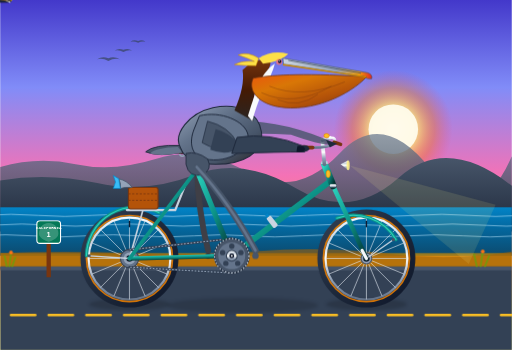
t = 0.00 s
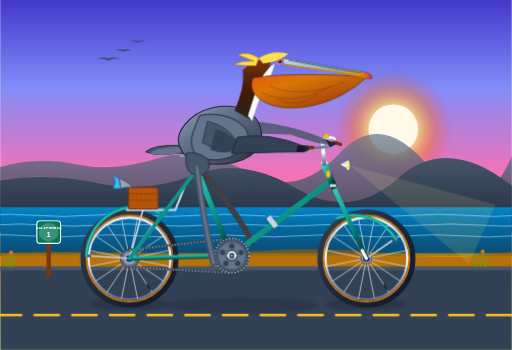
t = 0.65 s
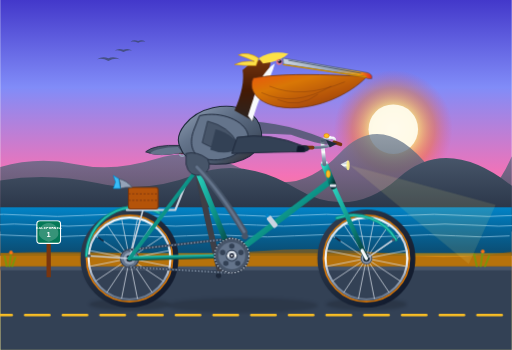
t = 1.35 s
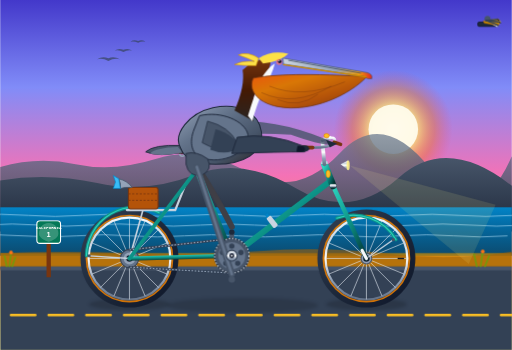
t = 2.00 s
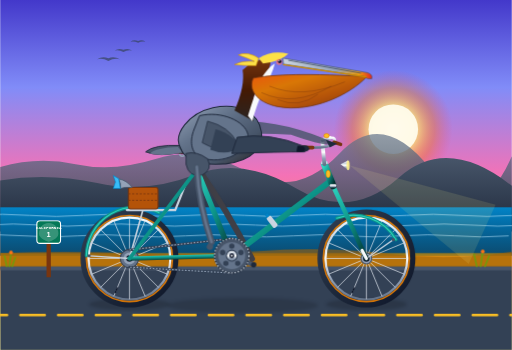
t = 2.50 s
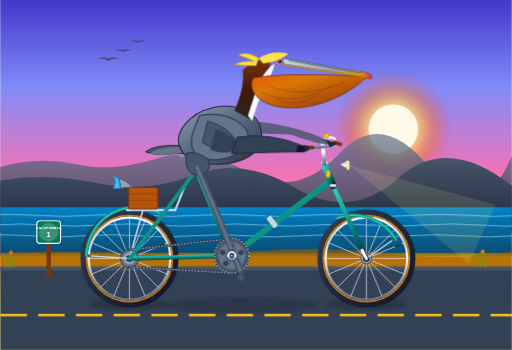
t = 3.50 s

The animated SVG that drew these frames (rendered in a browser with its animation timeline set to each time). Animation: 10 SMIL elements (animate=4,animateTransform=6), 4 CSS @keyframes rules; one cycle of 4.00 s, repeats indefinitely.

<svg xmlns="http://www.w3.org/2000/svg" viewBox="0 0 950 650" width="100%" height="100%">
  <defs>
    <!-- Sky & Atmosphere Gradients -->
    <linearGradient id="skyGrad" x1="0%" y1="0%" x2="0%" y2="100%">
      <stop offset="0%" stop-color="#4338ca"/>
      <stop offset="25%" stop-color="#818cf8"/>
      <stop offset="50%" stop-color="#f472b6"/>
      <stop offset="75%" stop-color="#fb923c"/>
      <stop offset="90%" stop-color="#fde047"/>
      <stop offset="100%" stop-color="#fef08a"/>
    </linearGradient>

    <radialGradient id="sunGlow" cx="50%" cy="50%" r="50%">
      <stop offset="0%" stop-color="#ffffff" stop-opacity="1"/>
      <stop offset="35%" stop-color="#fef08a" stop-opacity="0.9"/>
      <stop offset="70%" stop-color="#f97316" stop-opacity="0.4"/>
      <stop offset="100%" stop-color="#f43f5e" stop-opacity="0"/>
    </radialGradient>

    <!-- Ocean Gradients -->
    <linearGradient id="oceanGrad" x1="0%" y1="0%" x2="0%" y2="100%">
      <stop offset="0%" stop-color="#0284c7"/>
      <stop offset="40%" stop-color="#0369a1"/>
      <stop offset="100%" stop-color="#0c4a6e"/>
    </linearGradient>

    <!-- Coastal Cliffs Gradients -->
    <linearGradient id="cliffGradFar" x1="0%" y1="0%" x2="0%" y2="100%">
      <stop offset="0%" stop-color="#64748b" stop-opacity="0.7"/>
      <stop offset="100%" stop-color="#334155" stop-opacity="0.9"/>
    </linearGradient>

    <linearGradient id="cliffGradNear" x1="0%" y1="0%" x2="0%" y2="100%">
      <stop offset="0%" stop-color="#475569"/>
      <stop offset="100%" stop-color="#1e293b"/>
    </linearGradient>

    <!-- Bicycle Metallic & Paint Gradients -->
    <linearGradient id="frameGrad" x1="0%" y1="0%" x2="100%" y2="100%">
      <stop offset="0%" stop-color="#2dd4bf"/>
      <stop offset="50%" stop-color="#0d9488"/>
      <stop offset="100%" stop-color="#042f2e"/>
    </linearGradient>

    <linearGradient id="chromeGrad" x1="0%" y1="0%" x2="0%" y2="100%">
      <stop offset="0%" stop-color="#f8fafc"/>
      <stop offset="30%" stop-color="#cbd5e1"/>
      <stop offset="50%" stop-color="#ffffff"/>
      <stop offset="75%" stop-color="#94a3b8"/>
      <stop offset="100%" stop-color="#64748b"/>
    </linearGradient>

    <linearGradient id="tireGrad" x1="0%" y1="0%" x2="100%" y2="100%">
      <stop offset="0%" stop-color="#334155"/>
      <stop offset="50%" stop-color="#1e293b"/>
      <stop offset="100%" stop-color="#0f172a"/>
    </linearGradient>

    <linearGradient id="saddleLeather" x1="0%" y1="0%" x2="100%" y2="0%">
      <stop offset="0%" stop-color="#451a03"/>
      <stop offset="40%" stop-color="#78350f"/>
      <stop offset="80%" stop-color="#9a3412"/>
      <stop offset="100%" stop-color="#451a03"/>
    </linearGradient>

    <!-- Pelican Plumage & Anatomy Gradients -->
    <linearGradient id="pelicanPouch" x1="0%" y1="0%" x2="100%" y2="100%">
      <stop offset="0%" stop-color="#ea580c"/>
      <stop offset="30%" stop-color="#d97706"/>
      <stop offset="65%" stop-color="#b45309"/>
      <stop offset="100%" stop-color="#78350f"/>
    </linearGradient>

    <linearGradient id="beakHorn" x1="0%" y1="0%" x2="100%" y2="0%">
      <stop offset="0%" stop-color="#cbd5e1"/>
      <stop offset="60%" stop-color="#94a3b8"/>
      <stop offset="85%" stop-color="#f59e0b"/>
      <stop offset="100%" stop-color="#dc2626"/>
    </linearGradient>

    <linearGradient id="pelicanBody" x1="0%" y1="0%" x2="100%" y2="100%">
      <stop offset="0%" stop-color="#94a3b8"/>
      <stop offset="35%" stop-color="#64748b"/>
      <stop offset="70%" stop-color="#475569"/>
      <stop offset="100%" stop-color="#292524"/>
    </linearGradient>

    <linearGradient id="neckChestnut" x1="0%" y1="0%" x2="0%" y2="100%">
      <stop offset="0%" stop-color="#78350f"/>
      <stop offset="50%" stop-color="#451a03"/>
      <stop offset="100%" stop-color="#292524"/>
    </linearGradient>

    <!-- Drop Shadow Filter -->
    <filter id="shadowFilter" x="-10%" y="-10%" width="120%" height="120%">
      <feGaussianBlur stdDeviation="3" result="blur"/>
      <feColorMatrix type="matrix" values="0 0 0 0 0   0 0 0 0 0   0 0 0 0 0  0 0 0 0.35 0"/>
    </filter>
  </defs>

  <style><![CDATA[
    /* CSS Fallback Keyframes */
    @keyframes rotateClockwise {
      0% { transform: rotate(0deg); }
      100% { transform: rotate(360deg); }
    }
    @keyframes rotateCounterClockwise {
      0% { transform: rotate(0deg); }
      100% { transform: rotate(-360deg); }
    }
    @keyframes roadMove {
      0% { stroke-dashoffset: 0; }
      100% { stroke-dashoffset: -70; }
    }
    @keyframes waveSway {
      0%, 100% { transform: translateX(0); }
      50% { transform: translateX(-18px); }
    }
    .css-road {
      animation: roadMove 0.4s linear infinite;
    }
    .css-wave {
      animation: waveSway 4s ease-in-out infinite;
    }
  ]]></style>

  <!-- ========================================== -->
  <!-- 1. SCENIC BACKGROUND (CALIFORNIA COASTLINE) -->
  <!-- ========================================== -->

  <!-- Sky Canvas -->
  <rect x="0" y="0" width="950" height="650" fill="url(#skyGrad)"/>

  <!-- Pacific Sunset / Golden Hour Sun -->
  <circle cx="730" cy="240" r="110" fill="url(#sunGlow)"/>
  <circle cx="730" cy="240" r="46" fill="#fffbeb" opacity="0.95"/>

  <!-- Distant Wild Pelican Squad in Flight V-Formation -->
  <g opacity="0.65" transform="translate(180, 110) scale(0.65)">
    <!-- Bird 1 -->
    <path d="M 0,0 Q 15,-10 32,-3 Q 48,-10 65,0 Q 48,-4 32,5 Q 16,-4 0,0 Z" fill="#334155"/>
    <!-- Bird 2 -->
    <path d="M 50,-25 Q 62,-33 75,-27 Q 88,-33 100,-25 Q 88,-28 75,-21 Q 62,-28 50,-25 Z" fill="#334155"/>
    <!-- Bird 3 -->
    <path d="M 95,-50 Q 105,-57 117,-52 Q 128,-57 138,-50 Q 128,-53 117,-47 Q 105,-53 95,-50 Z" fill="#334155"/>
  </g>

  <!-- Big Sur / California Coastline Mountain Silhouettes -->
  <path d="M 0,380 L 0,310 Q 70,290 140,305 T 290,295 T 460,320 T 630,285 T 800,315 T 950,290 L 950,420 L 0,420 Z" fill="url(#cliffGradFar)"/>
  <path d="M 0,400 L 0,335 Q 90,320 180,340 T 360,325 T 550,350 T 740,330 T 950,345 L 950,430 L 0,430 Z" fill="url(#cliffGradNear)"/>

  <!-- Sparkling Pacific Ocean -->
  <rect x="0" y="385" width="950" height="90" fill="url(#oceanGrad)"/>
  <g fill="none" stroke="#bae6fd" stroke-width="1.8" opacity="0.6" class="css-wave">
    <path d="M -30,400 Q 20,396 70,400 T 170,400 T 270,400 T 370,400 T 470,400 T 570,400 T 670,400 T 770,400 T 870,400 T 970,400"/>
    <path d="M -10,418 Q 40,414 90,418 T 190,418 T 290,418 T 390,418 T 490,418 T 590,418 T 690,418 T 790,418 T 890,418 T 990,418"/>
    <path d="M -40,438 Q 10,434 60,438 T 160,438 T 260,438 T 360,438 T 460,438 T 560,438 T 660,438 T 760,438 T 860,438 T 960,438"/>
  </g>

  <!-- Coastal Highway 1 Roadway -->
  <!-- Shoulder & Sand Bluff -->
  <rect x="0" y="470" width="950" height="30" fill="#ca8a04" opacity="0.75"/>
  <path d="M 0,470 Q 120,465 240,470 T 480,466 T 720,471 T 950,467 L 950,500 L 0,500 Z" fill="#a16207" opacity="0.6"/>
  <!-- Pavement / Asphalt -->
  <rect x="0" y="495" width="950" height="155" fill="#334155"/>
  <rect x="0" y="495" width="950" height="7" fill="#475569"/>

  <!-- Animated Highway Dashed Centerline -->
  <line x1="-50" y1="585" x2="1000" y2="585" stroke="#fbbf24" stroke-width="5" stroke-dasharray="45 25" stroke-linecap="round" class="css-road">
    <animate attributeName="stroke-dashoffset" from="0" to="-70" dur="0.4s" repeatCount="indefinite"/>
  </line>

  <!-- PCH Historic Route Marker Sign -->
  <g transform="translate(68, 410)">
    <!-- Wooden Post -->
    <rect x="18" y="40" width="8" height="65" fill="#78350f" rx="1"/>
    <!-- Signboard -->
    <rect x="0" y="0" width="44" height="42" rx="6" fill="#047857" stroke="#ffffff" stroke-width="2"/>
    <path d="M 22,4 C 10,4 4,14 4,24 C 4,34 22,39 22,39 C 22,39 40,34 40,24 C 40,14 34,4 22,4 Z" fill="#ffffff" opacity="0.2"/>
    <text x="22" y="15" font-family="monospace, sans-serif" font-weight="bold" font-size="8" fill="#ffffff" text-anchor="middle">CALIFORNIA</text>
    <text x="22" y="30" font-family="sans-serif" font-weight="900" font-size="14" fill="#ffffff" text-anchor="middle">1</text>
  </g>

  <!-- Coastal Sea Grass & Poppies by the road -->
  <g stroke="#65a30d" stroke-width="2.5" stroke-linecap="round">
    <line x1="12" y1="495" x2="8" y2="475"/>
    <line x1="17" y1="495" x2="20" y2="470"/>
    <line x1="22" y1="495" x2="28" y2="478"/>
    <circle cx="20" cy="469" r="3.5" fill="#f97316" stroke="none"/>
    <line x1="885" y1="495" x2="880" y2="472"/>
    <line x1="892" y1="495" x2="896" y2="468"/>
    <line x1="900" y1="495" x2="908" y2="475"/>
    <circle cx="896" cy="467" r="3.5" fill="#f97316" stroke="none"/>
  </g>

  <!-- Ground Shadows of Bicycle & Rider -->
  <ellipse cx="240" cy="565" rx="75" ry="11" fill="#0f172a" opacity="0.45" filter="url(#shadowFilter)"/>
  <ellipse cx="680" cy="565" rx="75" ry="11" fill="#0f172a" opacity="0.45" filter="url(#shadowFilter)"/>
  <ellipse cx="450" cy="567" rx="140" ry="14" fill="#0f172a" opacity="0.38" filter="url(#shadowFilter)"/>

  <!-- ========================================== -->
  <!-- 2. FAR-SIDE (LEFT) PEDAL, CRANK & LEG      -->
  <!-- ========================================== -->

  <!-- Left Crank Arm & Pedal (Revolving around BB at 430, 475 at 180 deg offset) -->
  <g id="left-crank-system">
    <animateTransform attributeName="transform" type="rotate" from="180 430 475" to="540 430 475" dur="1.6s" repeatCount="indefinite"/>
    <!-- Left Crank Arm (Points backward-left initially) -->
    <line x1="430" y1="475" x2="474" y2="475" stroke="#475569" stroke-width="9" stroke-linecap="round"/>
    <circle cx="474" cy="475" r="5" fill="#1e293b"/>

    <!-- Left Pedal (Counter-rotates to stay level) -->
    <g transform="translate(474, 475)">
      <animateTransform attributeName="transform" type="rotate" from="-180 0 0" to="-540 0 0" dur="1.6s" repeatCount="indefinite"/>
      <!-- Far Pedal Block -->
      <rect x="-16" y="-3" width="32" height="7" rx="2" fill="#1e293b" stroke="#0f172a" stroke-width="1"/>
      <!-- Far Webbed Foot Resting on Left Pedal -->
      <path d="M -10,-4 L 14,-4 L 18,-1 L -12,-1 Z" fill="#292524" opacity="0.9"/>
    </g>
  </g>

  <!-- Left Leg (Far Side, behind bicycle frame, animating in 180-deg antiphase) -->
  <path id="left-leg-path" fill="none" stroke="#3f3f46" stroke-width="11" stroke-linecap="round" stroke-linejoin="round">
    <animate attributeName="d" dur="1.6s" repeatCount="indefinite" values="
      M 365,310 Q 368,395 386,465;
      M 365,310 Q 370,370 399,434;
      M 365,310 Q 390,345 430,421;
      M 365,310 Q 412,355 461,434;
      M 365,310 Q 425,375 474,465;
      M 365,310 Q 418,405 461,496;
      M 365,310 Q 400,415 430,509;
      M 365,310 Q 380,410 399,496;
      M 365,310 Q 368,395 386,465
    "/>
  </path>


  <!-- ========================================== -->
  <!-- 3. BICYCLE ASSEMBLY (WHEELS & FRAME)       -->
  <!-- ========================================== -->

  <!-- REAR WHEEL (Center at 240, 480) -->
  <g id="rear-wheel-assembly">
    <!-- Wheel Outer Tire & Rim (Static geometry for crisp rendering) -->
    <!-- Tread -->
    <circle cx="240" cy="480" r="85" fill="none" stroke="url(#tireGrad)" stroke-width="12"/>
    <!-- Classic Gumwall / Tan Sidewall Stripe -->
    <circle cx="240" cy="480" r="80" fill="none" stroke="#d97706" stroke-width="3"/>
    <!-- Alloy Rim Inner Bed -->
    <circle cx="240" cy="480" r="76" fill="none" stroke="url(#chromeGrad)" stroke-width="4"/>

    <!-- Rotating Spoke System (16 spokes around 240, 480) -->
    <g id="rear-spokes">
      <animateTransform attributeName="transform" type="rotate" from="0 240 480" to="360 240 480" dur="1.6s" repeatCount="indefinite"/>
      <!-- 8 Diametrical Spoke Lines = 16 Spokes -->
      <g stroke="#e2e8f0" stroke-width="1.4" opacity="0.85">
        <line x1="164" y1="480" x2="316" y2="480"/>
        <line x1="240" y1="404" x2="240" y2="556"/>
        <line x1="186" y1="426" x2="294" y2="534"/>
        <line x1="294" y1="426" x2="186" y2="534"/>
        <line x1="170" y1="451" x2="310" y2="509"/>
        <line x1="211" y1="410" x2="269" y2="550"/>
        <line x1="269" y1="410" x2="211" y2="550"/>
        <line x1="310" y1="451" x2="170" y2="509"/>
      </g>
      <!-- Valve Stem -->
      <line x1="240" y1="410" x2="240" y2="422" stroke="#0f172a" stroke-width="2.5"/>
    </g>

    <!-- Rear Cog / Freewheel Cluster -->
    <circle cx="240" cy="480" r="17" fill="#64748b" stroke="#334155" stroke-width="2"/>
    <circle cx="240" cy="480" r="11" fill="#94a3b8"/>
    <!-- Rear Hub Axle Nut -->
    <circle cx="240" cy="480" r="6" fill="#0f172a"/>
    <circle cx="240" cy="480" r="2.5" fill="#f8fafc"/>
  </g>

  <!-- FRONT WHEEL (Center at 680, 480) -->
  <g id="front-wheel-assembly">
    <!-- Tread -->
    <circle cx="680" cy="480" r="85" fill="none" stroke="url(#tireGrad)" stroke-width="12"/>
    <!-- Classic Gumwall / Tan Sidewall Stripe -->
    <circle cx="680" cy="480" r="80" fill="none" stroke="#d97706" stroke-width="3"/>
    <!-- Alloy Rim Inner Bed -->
    <circle cx="680" cy="480" r="76" fill="none" stroke="url(#chromeGrad)" stroke-width="4"/>

    <!-- Rotating Spoke System (16 spokes around 680, 480) -->
    <g id="front-spokes">
      <animateTransform attributeName="transform" type="rotate" from="0 680 480" to="360 680 480" dur="1.6s" repeatCount="indefinite"/>
      <!-- 8 Diametrical Spoke Lines = 16 Spokes -->
      <g stroke="#e2e8f0" stroke-width="1.4" opacity="0.85">
        <line x1="604" y1="480" x2="756" y2="480"/>
        <line x1="680" y1="404" x2="680" y2="556"/>
        <line x1="626" y1="426" x2="734" y2="534"/>
        <line x1="734" y1="426" x2="626" y2="534"/>
        <line x1="610" y1="451" x2="750" y2="509"/>
        <line x1="651" y1="410" x2="709" y2="550"/>
        <line x1="709" y1="410" x2="651" y2="550"/>
        <line x1="750" y1="451" x2="610" y2="509"/>
      </g>
      <!-- Valve Stem -->
      <line x1="680" y1="410" x2="680" y2="422" stroke="#0f172a" stroke-width="2.5"/>
    </g>

    <!-- Front Hub Axle Nut -->
    <circle cx="680" cy="480" r="10" fill="#94a3b8" stroke="#475569" stroke-width="2"/>
    <circle cx="680" cy="480" r="6" fill="#0f172a"/>
    <circle cx="680" cy="480" r="2.5" fill="#f8fafc"/>
  </g>

  <!-- Fenders / Mudguards & Stays -->
  <!-- Rear Fender -->
  <path d="M 160,475 A 92 92 0 0 1 295,395" fill="none" stroke="#0d9488" stroke-width="6" stroke-linecap="round"/>
  <path d="M 160,475 A 92 92 0 0 1 295,395" fill="none" stroke="#2dd4bf" stroke-width="2" stroke-linecap="round"/>
  <!-- Rear Fender Chrome Stay -->
  <line x1="240" y1="480" x2="165" y2="475" stroke="#cbd5e1" stroke-width="2.5"/>
  <circle cx="165" cy="475" r="3" fill="#475569"/>

  <!-- Front Fender -->
  <path d="M 625,405 A 92 92 0 0 1 735,445" fill="none" stroke="#0d9488" stroke-width="6" stroke-linecap="round"/>
  <path d="M 625,405 A 92 92 0 0 1 735,445" fill="none" stroke="#2dd4bf" stroke-width="2" stroke-linecap="round"/>
  <!-- Front Fender Chrome Stay -->
  <line x1="680" y1="480" x2="730" y2="445" stroke="#cbd5e1" stroke-width="2.5"/>
  <circle cx="730" cy="445" r="3" fill="#475569"/>

  <!-- Vintage Rear Carrier Rack with Catch-of-the-Day Wicker Basket -->
  <g id="rear-rack">
    <!-- Rack Tubing -->
    <path d="M 235,390 L 325,390 L 345,340" fill="none" stroke="#cbd5e1" stroke-width="4" stroke-linecap="round"/>
    <line x1="240" y1="480" x2="265" y2="390" stroke="#cbd5e1" stroke-width="3"/>
    <line x1="240" y1="480" x2="310" y2="390" stroke="#cbd5e1" stroke-width="3"/>

    <!-- Wicker Picnic Basket -->
    <rect x="238" y="348" width="55" height="40" rx="4" fill="#b45309" stroke="#78350f" stroke-width="2"/>
    <!-- Weave texture lines -->
    <line x1="238" y1="360" x2="293" y2="360" stroke="#78350f" stroke-width="1.5" stroke-dasharray="4 3"/>
    <line x1="238" y1="372" x2="293" y2="372" stroke="#78350f" stroke-width="1.5" stroke-dasharray="4 3"/>
    <!-- Fresh Fish Tail peeking out from basket! -->
    <path d="M 245,348 Q 235,335 220,332 Q 225,342 223,350 Q 232,347 245,348 Z" fill="#94a3b8" stroke="#475569" stroke-width="1.5"/>
    <path d="M 220,332 L 210,326 L 214,338 L 210,350 L 223,350 Z" fill="#38bdf8" stroke="#0284c7" stroke-width="1.2"/>
  </g>

  <!-- Drive Chain (Upper and Lower runs between BB 430,475 and Cog 240,480) -->
  <path d="M 240,464 L 430,443 M 430,507 L 240,496" fill="none" stroke="#334155" stroke-width="4.5" stroke-linecap="round"/>
  <path d="M 240,464 L 430,443 M 430,507 L 240,496" fill="none" stroke="#94a3b8" stroke-width="2" stroke-dasharray="3 3"/>

  <!-- BICYCLE FRAME TUBING (Correct Diamond Frame Geometry) -->
  <g id="bicycle-frame">
    <!-- Chain Stays (BB to Rear Axle) -->
    <line x1="430" y1="475" x2="240" y2="480" stroke="url(#frameGrad)" stroke-width="8" stroke-linecap="round"/>

    <!-- Seat Stays (Rear Axle to Seat Lug 365, 315) -->
    <line x1="240" y1="480" x2="365" y2="315" stroke="url(#frameGrad)" stroke-width="7" stroke-linecap="round"/>

    <!-- Down Tube (Head Tube lower 615, 335 to BB 430, 475) -->
    <line x1="615" y1="335" x2="430" y2="475" stroke="url(#frameGrad)" stroke-width="11" stroke-linecap="round"/>

    <!-- Seat Tube (BB 430, 475 through Seat Lug 365, 315 to Seatpost) -->
    <line x1="430" y1="475" x2="365" y2="315" stroke="url(#frameGrad)" stroke-width="10" stroke-linecap="round"/>

    <!-- Top Tube (Horizontal classic style: Seat Lug 365, 315 to Head Tube upper 602, 315) -->
    <line x1="365" y1="315" x2="602" y2="315" stroke="url(#frameGrad)" stroke-width="9" stroke-linecap="round"/>

    <!-- Front Fork (Curved steel blades from Head Tube bottom 618, 345 to Front Axle 680, 480) -->
    <path d="M 618,345 L 655,425 Q 668,455 680,480" fill="none" stroke="url(#frameGrad)" stroke-width="8.5" stroke-linecap="round"/>
    <!-- Chrome Fork Crown & Dropout Tips -->
    <circle cx="618" cy="345" r="5.5" fill="#f8fafc"/>
    <path d="M 672,465 L 680,480" stroke="#f8fafc" stroke-width="6" stroke-linecap="round"/>

    <!-- Head Tube with Chrome Bearing Cups Top & Bottom -->
    <line x1="602" y1="305" x2="618" y2="345" stroke="url(#frameGrad)" stroke-width="13" stroke-linecap="round"/>
    <rect x="596" y="300" width="12" height="6" rx="2" fill="url(#chromeGrad)"/>
    <rect x="612" y="342" width="12" height="6" rx="2" fill="url(#chromeGrad)"/>
    <!-- Head Badge (Golden California Emblem) -->
    <ellipse cx="609" cy="323" rx="4" ry="7" fill="#fbbf24" stroke="#d97706" stroke-width="1"/>

    <!-- Water Bottle Cage on Down Tube -->
    <rect x="500" y="400" width="10" height="24" rx="3" fill="#cbd5e1" transform="rotate(-38 505 412)"/>
    <rect x="502" y="394" width="6" height="6" rx="1" fill="#0284c7" transform="rotate(-38 505 412)"/>

    <!-- Chrome Seatpost -->
    <line x1="365" y1="315" x2="352" y2="280" stroke="url(#chromeGrad)" stroke-width="7" stroke-linecap="round"/>

    <!-- Brooks Style Leather Bicycle Saddle with Chrome Coil Springs -->
    <!-- Springs -->
    <circle cx="338" cy="285" r="5" fill="none" stroke="#94a3b8" stroke-width="2.5"/>
    <circle cx="348" cy="285" r="5" fill="none" stroke="#94a3b8" stroke-width="2.5"/>
    <!-- Saddle Body -->
    <path d="M 324,280 C 324,272 342,268 365,270 C 382,271 395,274 390,279 C 385,283 372,285 360,285 C 342,285 324,286 324,280 Z" fill="url(#saddleLeather)" stroke="#292524" stroke-width="1.5"/>
    <!-- Chrome Rivets on Saddle -->
    <circle cx="330" cy="281" r="1.5" fill="#f8fafc"/>
    <circle cx="336" cy="282" r="1.5" fill="#f8fafc"/>
    <circle cx="342" cy="282" r="1.5" fill="#f8fafc"/>

    <!-- Quill Stem & Swept Touring Handlebars -->
    <!-- Stem Column -->
    <line x1="602" y1="305" x2="598" y2="260" stroke="url(#chromeGrad)" stroke-width="7" stroke-linecap="round"/>
    <!-- Forward Stem Extension -->
    <line x1="598" y1="260" x2="612" y2="256" stroke="url(#chromeGrad)" stroke-width="7" stroke-linecap="round"/>
    <!-- Swept Back Handlebar Bar -->
    <path d="M 612,256 Q 625,254 620,266 Q 612,274 580,274" fill="none" stroke="url(#chromeGrad)" stroke-width="5" stroke-linecap="round"/>
    <!-- Far Side Handlebar Grip -->
    <line x1="620" y1="264" x2="632" y2="268" stroke="#78350f" stroke-width="6.5" stroke-linecap="round"/>
    <!-- Near Side Handlebar Grip (Covered with brown perforated leather tape) -->
    <line x1="580" y1="274" x2="562" y2="274" stroke="#78350f" stroke-width="7" stroke-linecap="round"/>

    <!-- Vintage Bullet Chrome Headlight -->
    <path d="M 632,305 L 646,298 L 646,316 Z" fill="url(#chromeGrad)"/>
    <ellipse cx="646" cy="307" rx="3" ry="9" fill="#fef08a" opacity="0.9"/>
    <!-- Warm Light Beam Casting Forward onto the Road -->
    <polygon points="649,307 920,380 870,490 649,307" fill="#fef08a" opacity="0.12"/>

    <!-- Brass Bicycle Bell on Handlebar -->
    <ellipse cx="606" cy="252" rx="5" ry="4" fill="#fbbf24" stroke="#d97706" stroke-width="1"/>
  </g>


  <!-- ========================================== -->
  <!-- 4. SEATED PELICAN (BODY, WINGS & HEAD)     -->
  <!-- ========================================== -->

  <!-- Pelican Torso, Tail, Wings, and Head -->
  <g id="pelican-rider">
    <!-- Tail Feathers Resting Gracefully behind the Saddle -->
    <path d="M 335,270 Q 285,268 270,282 Q 295,292 340,282 Z" fill="#475569" stroke="#1e293b" stroke-width="1.5"/>
    <path d="M 330,273 Q 290,274 278,285 Q 302,291 338,283 Z" fill="#64748b"/>

    <!-- Far Wing (Reaching forward across to grip far handlebar at 625, 266) -->
    <path d="M 430,225 Q 520,220 622,266 Q 610,275 540,250 Q 450,245 405,255 Z" fill="#475569" opacity="0.8"/>
    <!-- Far Wing Primary Feathers -->
    <path d="M 605,260 L 626,267 L 612,274 Z" fill="#1e293b"/>

    <!-- Main Pelican Body (Torso, Breast & Flanks) -->
    <path d="M 335,275 C 320,250 350,210 395,200 C 445,190 480,210 485,245 C 490,285 450,305 400,305 C 365,305 342,295 335,275 Z" fill="url(#pelicanBody)" stroke="#1e293b" stroke-width="2"/>

    <!-- Layered Feather Texture on Breast / Underparts -->
    <g fill="none" stroke="#334155" stroke-width="2" stroke-linecap="round" opacity="0.7">
      <path d="M 370,240 Q 385,250 400,240"/>
      <path d="M 390,255 Q 405,265 420,255"/>
      <path d="M 410,270 Q 425,280 440,270"/>
      <path d="M 360,260 Q 375,270 390,260"/>
    </g>

    <!-- Graceful S-Curved Pelican Neck -->
    <!-- Hindneck / Nape (Rich Chestnut Brown breeding plumage) -->
    <path d="M 435,205 Q 455,160 450,130 Q 470,110 500,108 Q 508,125 480,150 Q 465,185 470,225 Z" fill="url(#neckChestnut)"/>
    <!-- Foreneck / Side White Stripe -->
    <path d="M 460,215 Q 472,175 485,145 Q 498,125 510,118 Q 505,138 488,168 Q 475,198 468,225 Z" fill="#f8fafc"/>

    <!-- Majestic Head, Crest, Eye & Giant Bill -->
    <g id="pelican-head">
      <!-- Ruffled Crown & Back-Crest Tuft (Blown back by sea wind) -->
      <path d="M 480,108 Q 460,95 442,102 Q 460,108 472,114 Q 450,112 435,120 Q 455,122 475,122 Z" fill="#fde047" stroke="#ca8a04" stroke-width="1"/>
      <path d="M 480,108 Q 505,92 535,100 Q 520,115 488,118 Z" fill="#fde047"/>

      <!-- Facial Skin & Eye -->
      <ellipse cx="518" cy="115" rx="5.5" ry="5.5" fill="#f87171" opacity="0.8"/>
      <circle cx="519" cy="114" r="3.2" fill="#0f172a"/>
      <!-- Eye Catchlight / Reflection -->
      <circle cx="518" cy="113" r="1" fill="#ffffff"/>

      <!-- GIANT PELICAN BILL & GULAR THROAT POUCH -->
      <!-- Upper Mandible (Long straight horn-slate beak with sharp hooked tip) -->
      <path d="M 525,108 L 682,135 Q 692,138 690,146 Q 682,148 674,142 L 526,119 Z" fill="url(#beakHorn)" stroke="#475569" stroke-width="1.2"/>
      <!-- Nostril Groove / Culmen Ridge -->
      <line x1="535" y1="112" x2="670" y2="136" stroke="#475569" stroke-width="1.5"/>

      <!-- Famous California Brown Pelican Expandable Gular Pouch! -->
      <path d="M 680,143 C 650,175 580,210 515,198 C 475,190 460,165 470,145 C 500,140 550,135 674,142 Z" fill="url(#pelicanPouch)" stroke="#78350f" stroke-width="1.5"/>
      <!-- Delicate Elastic Skin Striae / Folds on Pouch -->
      <path d="M 500,160 Q 560,185 640,152" fill="none" stroke="#78350f" stroke-width="1.2" opacity="0.6"/>
      <path d="M 485,172 Q 545,200 615,160" fill="none" stroke="#78350f" stroke-width="1.2" opacity="0.6"/>
      <path d="M 515,185 Q 555,202 590,175" fill="none" stroke="#78350f" stroke-width="1.2" opacity="0.6"/>

      <!-- Lower Mandible Rim -->
      <path d="M 525,120 L 680,143" stroke="#ca8a04" stroke-width="2.5" fill="none"/>
    </g>

    <!-- Near Wing (Folded gracefully along flank, with primaries extending to near grip at 565, 274) -->
    <g id="near-wing">
      <!-- Wing Scapulars and Coverts -->
      <path d="M 370,215 C 410,205 455,225 460,250 C 465,275 425,305 380,295 C 355,290 350,265 360,240 Z" fill="#64748b" stroke="#1e293b" stroke-width="1.8"/>
      <!-- Feather Shingles Overlay -->
      <path d="M 385,225 Q 425,235 440,265 Q 405,285 375,265 Z" fill="#475569" stroke="#1e293b" stroke-width="1.2"/>
      <path d="M 400,240 Q 435,250 445,275 Q 420,290 390,278 Z" fill="#334155"/>

      <!-- Primary Flight Feathers / "Wing Arm" Gripping the Handlebar -->
      <path d="M 440,255 Q 500,245 565,272 Q 575,276 565,282 Q 520,282 430,285 Z" fill="#334155" stroke="#1e293b" stroke-width="1.8"/>
      <!-- Finger-like primary tips firmly wrapped around handlebar grip -->
      <path d="M 560,270 Q 572,268 574,276 Q 572,283 558,281 Z" fill="#1e293b"/>
      <path d="M 552,271 Q 564,269 566,277 Q 564,284 550,282 Z" fill="#0f172a"/>
    </g>

    <!-- Thigh Covert Feathers (Conceals hip joint at 365, 310) -->
    <path d="M 345,285 Q 365,280 385,295 Q 395,315 375,325 Q 350,330 345,305 Z" fill="#475569" stroke="#1e293b" stroke-width="1.5"/>
  </g>


  <!-- =================================================== -->
  <!-- 5. FOREGROUND (RIGHT) CRANK, CHAINRING, PEDAL & LEG -->
  <!-- =================================================== -->

  <!-- Front Chainring (Spindle Center at 430, 475) -->
  <g id="front-chainring">
    <circle cx="430" cy="475" r="32" fill="#475569" stroke="#1e293b" stroke-width="2.5"/>
    <circle cx="430" cy="475" r="25" fill="#64748b"/>
    <!-- 5-Arm Spider Cutouts -->
    <circle cx="430" cy="457" r="5" fill="#334155"/>
    <circle cx="447" cy="469" r="5" fill="#334155"/>
    <circle cx="441" cy="489" r="5" fill="#334155"/>
    <circle cx="419" cy="489" r="5" fill="#334155"/>
    <circle cx="413" cy="469" r="5" fill="#334155"/>
    <!-- Chrome Chainring Teeth -->
    <circle cx="430" cy="475" r="32" fill="none" stroke="#cbd5e1" stroke-width="2" stroke-dasharray="3 3"/>
  </g>

  <!-- Right Leg (Near Side, smoothly flexing & pumping in exact sync with right crank) -->
  <!-- Main Articulated Leg Bone / Shank -->
  <path id="right-leg-bone" fill="none" stroke="#475569" stroke-width="12" stroke-linecap="round" stroke-linejoin="round">
    <animate attributeName="d" dur="1.6s" repeatCount="indefinite" values="
      M 365,310 Q 425,375 474,465;
      M 365,310 Q 418,405 461,496;
      M 365,310 Q 400,415 430,509;
      M 365,310 Q 380,410 399,496;
      M 365,310 Q 368,395 386,465;
      M 365,310 Q 370,370 399,434;
      M 365,310 Q 390,345 430,421;
      M 365,310 Q 412,355 461,434;
      M 365,310 Q 425,375 474,465
    "/>
  </path>
  <!-- Scale Highlight along Leg -->
  <path id="right-leg-highlight" fill="none" stroke="#64748b" stroke-width="5" stroke-linecap="round" stroke-linejoin="round">
    <animate attributeName="d" dur="1.6s" repeatCount="indefinite" values="
      M 365,310 Q 425,375 474,465;
      M 365,310 Q 418,405 461,496;
      M 365,310 Q 400,415 430,509;
      M 365,310 Q 380,410 399,496;
      M 365,310 Q 368,395 386,465;
      M 365,310 Q 370,370 399,434;
      M 365,310 Q 390,345 430,421;
      M 365,310 Q 412,355 461,434;
      M 365,310 Q 425,375 474,465
    "/>
  </path>

  <!-- Right Crank Arm, Spindle, Pedal & Webbed Foot System -->
  <!-- Revolves around BB at 430, 475 with 1.6s period -->
  <g id="right-crank-system">
    <animateTransform attributeName="transform" type="rotate" from="0 430 475" to="360 430 475" dur="1.6s" repeatCount="indefinite"/>

    <!-- Right Crank Arm (Starts at 0 deg pointing right to 474, 475) -->
    <line x1="430" y1="475" x2="474" y2="475" stroke="url(#chromeGrad)" stroke-width="10" stroke-linecap="round"/>
    <circle cx="474" cy="475" r="6" fill="#475569"/>

    <!-- Right Pedal & Foot Assembly (Counter-rotates to stay level and stable on the pedal) -->
    <g transform="translate(474, 475)">
      <animateTransform attributeName="transform" type="rotate" from="0 0 0" to="-360 0 0" dur="1.6s" repeatCount="indefinite"/>

      <!-- Pedal Platform Body -->
      <rect x="-18" y="-4" width="36" height="8" rx="2.5" fill="#1e293b" stroke="#0f172a" stroke-width="1.5"/>
      <!-- Vintage Metal Toe Clip Cage & Leather Strap -->
      <path d="M 2,-4 Q 18,-15 24,-4 L 18,4 Z" fill="none" stroke="#cbd5e1" stroke-width="2"/>
      <path d="M 6,-4 Q 16,-12 18,2" fill="none" stroke="#78350f" stroke-width="2.5"/>

      <!-- Pelican's Large Totipalmate Webbed Foot Seated on the Pedal -->
      <!-- Hind Claw / Ankle Base -->
      <circle cx="0" cy="-10" r="5.5" fill="#475569"/>
      <!-- Three Long Forward Webbed Toes -->
      <!-- Webbing Membrane -->
      <polygon points="-8,-6 20,-10 24,-4 20,2 -6,-2" fill="#ca8a04" stroke="#a16207" stroke-width="1"/>
      <!-- Toe Bones / Digits with Curved Black Claws -->
      <!-- Middle Toe -->
      <line x1="-3" y1="-7" x2="22" y2="-4" stroke="#334155" stroke-width="3" stroke-linecap="round"/>
      <path d="M 22,-4 L 26,-3 L 23,-1 Z" fill="#0f172a"/>
      <!-- Outer Toe -->
      <line x1="-3" y1="-7" x2="19" y2="-9" stroke="#334155" stroke-width="2.5" stroke-linecap="round"/>
      <path d="M 19,-9 L 23,-8 L 20,-6 Z" fill="#0f172a"/>
      <!-- Inner Toe -->
      <line x1="-3" y1="-7" x2="18" y2="1" stroke="#334155" stroke-width="2.5" stroke-linecap="round"/>
      <path d="M 18,1 L 22,2 L 19,4 Z" fill="#0f172a"/>
    </g>
  </g>

  <!-- Chrome BB Axle Cap (Center of Bottom Bracket 430, 475) -->
  <circle cx="430" cy="475" r="10" fill="url(#chromeGrad)" stroke="#334155" stroke-width="2"/>
  <circle cx="430" cy="475" r="4.5" fill="#0f172a"/>
  <circle cx="430" cy="475" r="1.8" fill="#ffffff"/>

</svg>
